Run: headless pygame with SDL's dummy video driver; simulated clock (each Clock.tick advances the game by its frame time, no real sleeping); random seed 0; keys injected as events and as key.get_pressed() state; no mouse input.
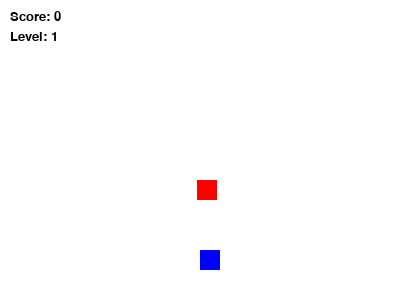
Frame 1 of 4 · flips 1–60 · no input
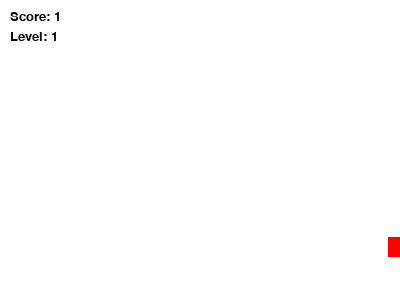
Frame 2 of 4 · flips 61–180 · tapped SPACE, RETURN · held RIGHT (→), D
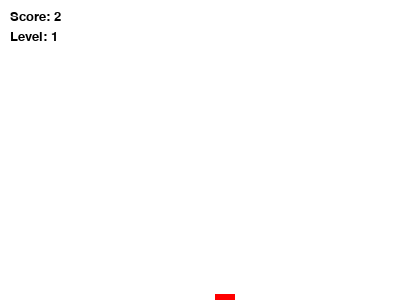
Frame 3 of 4 · flips 181–300 · held DOWN (↓), S
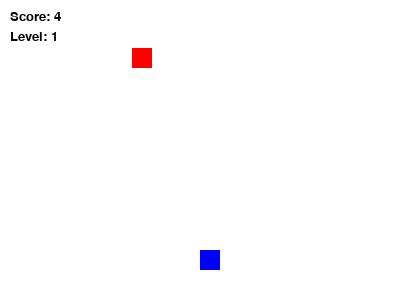
Frame 4 of 4 · flips 301–420 · held LEFT (←), A, UP (↑), W

The pygame program that drew these frames:

import pygame
import random

pygame.init()

screen = pygame.display.set_mode((400, 300))

player_x = 200
player_y = 250
player_speed = 5
obstacle_x = random.randint(0, 400)
obstacle_y = 0
obstacle_speed = 3
score = 0
level = 1
level_threshold = 10


font = pygame.font.SysFont('Arial', 20)


running = True
clock = pygame.time.Clock()
while running:

    for event in pygame.event.get():
        if event.type == pygame.QUIT:
            running = False


    keys = pygame.key.get_pressed()
    if keys[pygame.K_LEFT]:
        player_x -= player_speed
    if keys[pygame.K_RIGHT]:
        player_x += player_speed


    obstacle_y += obstacle_speed
    if obstacle_y > 300:
        obstacle_x = random.randint(0, 400)
        obstacle_y = 0
        score += 1
        if score >= level_threshold:
            level += 1
            level_threshold += 10
            obstacle_speed += 1



    screen.fill((255, 255, 255))
    pygame.draw.rect(screen, (0, 0, 255), (player_x, player_y, 20, 20))
    pygame.draw.rect(screen, (255, 0, 0), (obstacle_x, obstacle_y, 20, 20))


    score_text = font.render('Score: {}'.format(score), True, (0, 0, 0))
    screen.blit(score_text, (10, 10))
    level_text = font.render('Level: {}'.format(level), True, (0, 0, 0))
    screen.blit(level_text, (10, 30))

    pygame.display.flip()
    clock.tick(100)

    if player_x < obstacle_x + 20 and player_x + 20 > obstacle_x and player_y < obstacle_y + 20 and player_y + 20 > obstacle_y:
        running = False
